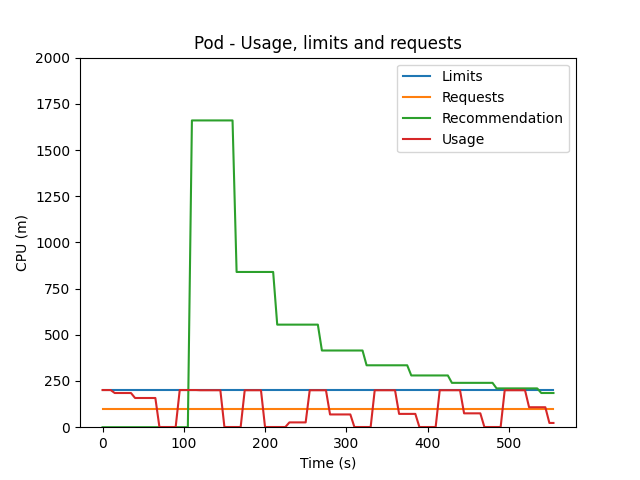

The table this chart was drawn from, first rows:
200, 200, 200, 200, 200, 200, 200, 200, 200, 200, 200, 200, 200, 200, 200, 200, 200, 200, 200, 200, 200, 200, 200, 200
100, 100, 100, 100, 100, 100, 100, 100, 100, 100, 100, 100, 100, 100, 100, 100, 100, 100, 100, 100, 100, 100, 100, 100
201, 201, 201, 185, 185, 185, 185, 185, 158, 158, 158, 158, 158, 158, 1, 1, 1, 1, 1, 201, 201, 201, 201, 201
0, 5, 10, 15, 20, 25, 30, 35, 40, 45, 50, 55, 60, 65, 70, 75, 80, 85, 90, 95, 100, 105, 110, 115
0, 0, 0, 0, 0, 0, 0, 0, 0, 0, 0, 0, 0, 0, 0, 0, 0, 0, 0, 0, 0, 0, 1660, 1660
